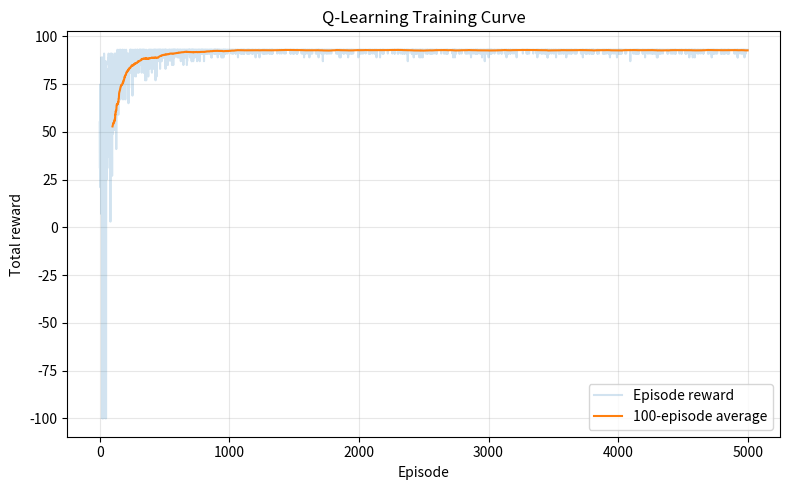
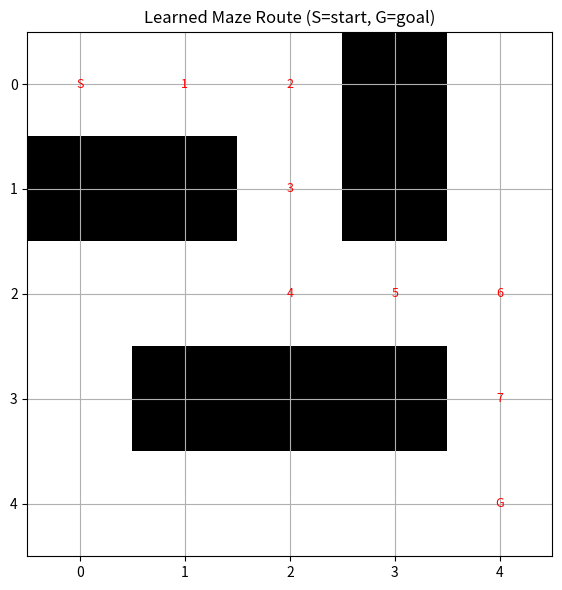

Recreate these plots in Python, in order.
"""
Project 2: Q-Learning Based Maze Solver.
A tabular Q-learning agent learns a route from S to G.
Run: python project2_q_learning/maze_q_learning.py
"""
import os
import numpy as np
import matplotlib.pyplot as plt

SEED = 42
rng = np.random.default_rng(SEED)
os.makedirs("results", exist_ok=True)
os.makedirs("trained_models", exist_ok=True)

# 0 = open cell, 1 = wall. Start=(0,0), Goal=(4,4).
MAZE = np.array([
    [0, 0, 0, 1, 0],
    [1, 1, 0, 1, 0],
    [0, 0, 0, 0, 0],
    [0, 1, 1, 1, 0],
    [0, 0, 0, 0, 0],
], dtype=int)
ROWS, COLS = MAZE.shape
START, GOAL = (0, 0), (4, 4)
ACTIONS = [(-1, 0), (1, 0), (0, -1), (0, 1)]
ACTION_NAMES = ["UP", "DOWN", "LEFT", "RIGHT"]

def valid_moves(state):
    r, c = state
    return [a for a, (dr, dc) in enumerate(ACTIONS)
            if 0 <= r+dr < ROWS and 0 <= c+dc < COLS
            and MAZE[r+dr, c+dc] == 0]

def step(state, action):
    r, c = state
    dr, dc = ACTIONS[action]
    nr, nc = r+dr, c+dc
    if not (0 <= nr < ROWS and 0 <= nc < COLS) or MAZE[nr, nc] == 1:
        return state, -5, False
    next_state = (nr, nc)
    if next_state == GOAL:
        return next_state, 100, True
    return next_state, -1, False

Q = np.zeros((ROWS, COLS, len(ACTIONS)), dtype=float)
episodes = 5000
alpha, gamma = 0.15, 0.95
epsilon, epsilon_min, epsilon_decay = 1.0, 0.03, 0.997
episode_rewards, episode_steps = [], []

for episode in range(episodes):
    state = START
    total_reward = 0
    for t in range(100):
        legal = valid_moves(state)
        if rng.random() < epsilon:
            action = int(rng.choice(legal))
        else:
            values = Q[state[0], state[1], legal]
            best = np.flatnonzero(values == values.max())
            action = int(rng.choice(np.array(legal)[best]))
        next_state, reward, done = step(state, action)
        next_legal = valid_moves(next_state)
        old = Q[state[0], state[1], action]
        future = 0 if done else (np.max(Q[next_state[0], next_state[1], next_legal])
                                 if next_legal else 0)
        Q[state[0], state[1], action] = old + alpha * (reward + gamma*future - old)
        state = next_state
        total_reward += reward
        if done:
            break
    episode_rewards.append(total_reward)
    episode_steps.append(t+1)
    epsilon = max(epsilon_min, epsilon * epsilon_decay)

# Extract greedy route, avoiding loops.
def greedy_route():
    state, route, seen = START, [START], {START}
    for _ in range(ROWS*COLS*2):
        if state == GOAL:
            return route
        legal = valid_moves(state)
        if not legal:
            break
        vals = Q[state[0], state[1], legal]
        # Stable tie-breaking for reproducibility.
        action = legal[int(np.argmax(vals))]
        ns, _, done = step(state, action)
        if ns == state or ns in seen:
            # Pick the best unvisited legal successor.
            choices = sorted(legal, key=lambda a: Q[state[0], state[1], a], reverse=True)
            candidates = []
            for a in choices:
                dr, dc = ACTIONS[a]
                nxt = (state[0]+dr, state[1]+dc)
                if nxt not in seen:
                    candidates.append((a, nxt))
            if not candidates:
                break
            action, ns = candidates[0]
        state = ns
        route.append(state)
        seen.add(state)
        if done:
            return route
    return route

route = greedy_route()
np.save("trained_models/maze_q_table.npy", Q)
with open("results/maze_route.txt", "w") as f:
    f.write("Greedy route from start to goal:\\n")
    f.write(" -> ".join(map(str, route)) + "\\n")
    f.write(f"Reached goal: {route[-1] == GOAL}\\n")
    f.write(f"Number of moves: {len(route)-1}\\n")

# Save training curve and maze route image.
window = 100
smooth = np.convolve(episode_rewards, np.ones(window)/window, mode="valid")
plt.figure(figsize=(8, 5))
plt.plot(episode_rewards, alpha=0.2, label="Episode reward")
plt.plot(np.arange(window-1, episodes), smooth, label="100-episode average")
plt.xlabel("Episode")
plt.ylabel("Total reward")
plt.title("Q-Learning Training Curve")
plt.legend()
plt.grid(True, alpha=0.3)
plt.tight_layout()
plt.savefig("results/maze_learning_curve.png", dpi=150)
plt.close()

plt.figure(figsize=(6, 6))
plt.imshow(MAZE, cmap="Greys", vmin=0, vmax=1)
for i, (r, c) in enumerate(route):
    plt.text(c, r, "S" if (r,c)==START else ("G" if (r,c)==GOAL else str(i)),
             ha="center", va="center", color="red", fontsize=9)
plt.xticks(range(COLS)); plt.yticks(range(ROWS))
plt.title("Learned Maze Route (S=start, G=goal)")
plt.grid(True)
plt.tight_layout()
plt.savefig("results/maze_learned_route.png", dpi=150)
plt.close()

print("Reached goal:", route[-1] == GOAL)
print("Route:", route)
print("Moves:", len(route)-1)
print("Saved Q-table to trained_models/maze_q_table.npy")
